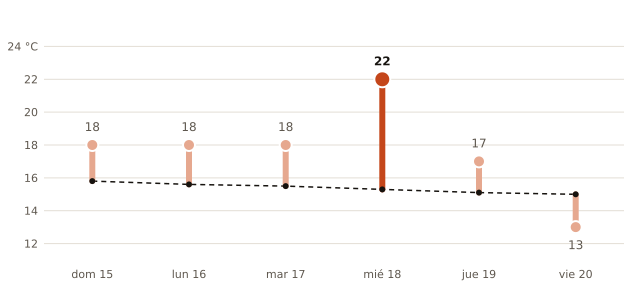

The table this chart was drawn from, first rows:
fecha, máxima_prevista_C, máxima_normal_1991_2020_C
2026-11-15, 18, 15.8
2026-11-16, 18, 15.6
2026-11-17, 18, 15.5
2026-11-18, 22, 15.3
2026-11-19, 17, 15.1
2026-11-20, 13, 15.0
